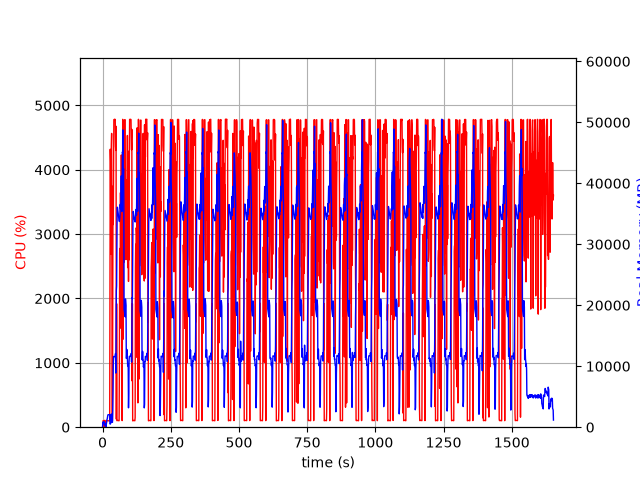

Source data for this figure (header and first rows):
elapsed_time, nproc, cpu, mem_real, mem_virtual
4.0531158447265625e-05, 1, 0.0, 9.762, 3186
1.006, 10, 29.8, 766.2, 4802
2.014, 4, 101.3, 797.8, 2483
3.021, 5, 102.2, 890.3, 2988
4.029, 3, 100.2, 634.6, 2100
5.036, 3, 99.3, 732.5, 2212
6.043, 3, 99.2, 878.4, 2340
7.051, 4, 3.0, 425.9, 1954
8.059, 6, 107.2, 702.7, 2853
9.067, 3, 0.0, 329.6, 1614
10.07, 3, 1.0, 270.3, 1555
11.08, 4, 6.9, 482.4, 2118
12.09, 2, 1.0, 34.12, 3239
13.1, 1, 79.4, 273.3, 1262
14.11, 1, 99.2, 551.3, 1902
15.11, 1, 100.3, 813.3, 3182
16.12, 1, 99.2, 1253, 5748
17.13, 1, 101.0, 1341, 5748
18.14, 1, 100.0, 1627, 5748
19.15, 1, 100.1, 1915, 5748
20.16, 1, 100.0, 2048, 5236
21.17, 1, 99.1, 2048, 5236
22.18, 1, 100.1, 2048, 5236
23.19, 1, 100.1, 2048, 5236
24.2, 1, 100.1, 2042, 5236
25.21, 1, 100.1, 2042, 5236
26.21, 1, 99.1, 2043, 5748
27.22, 1, 1962, 570.9, 9218
28.24, 1, 4319, 502.5, 9240
29.26, 1, 4123, 576.8, 9270
30.28, 1, 2686, 722.1, 9834
31.29, 1, 4116, 1660, 9834
32.3, 1, 4402, 2172, 9834
33.32, 1, 4565, 1406, 9834
34.34, 1, 2693, 804.6, 10858
35.35, 1, 100.3, 804.6, 10858
36.35, 1, 99.3, 804.7, 10858
37.36, 1, 2167, 2851, 10406
38.41, 1, 3746, 6066, 13518
39.41, 1, 3150, 10712, 26340
40.43, 1, 4145, 11604, 26340
41.45, 1, 4777, 11584, 26340
42.47, 1, 4779, 11579, 26340
43.49, 1, 4785, 11579, 26340
44.51, 1, 4776, 11579, 26340
45.52, 1, 4783, 11577, 26340
46.54, 1, 4782, 11577, 26340
47.56, 1, 4367, 12080, 26340
48.58, 1, 4300, 8882, 26340
49.59, 1, 4676, 14284, 32054
50.61, 1, 125.4, 22414, 42314
51.61, 1, 1919, 23162, 62794
52.62, 1, 101.2, 29710, 62794
53.63, 1, 104.1, 35990, 62794
54.64, 1, 106.1, 36075, 62794
55.64, 1, 105.3, 35682, 62794
56.65, 1, 104.2, 35240, 62794
57.66, 1, 104.3, 34747, 62794
58.67, 1, 102.3, 34431, 62794
59.67, 1, 100.3, 34223, 62794
... 1,570 more rows
